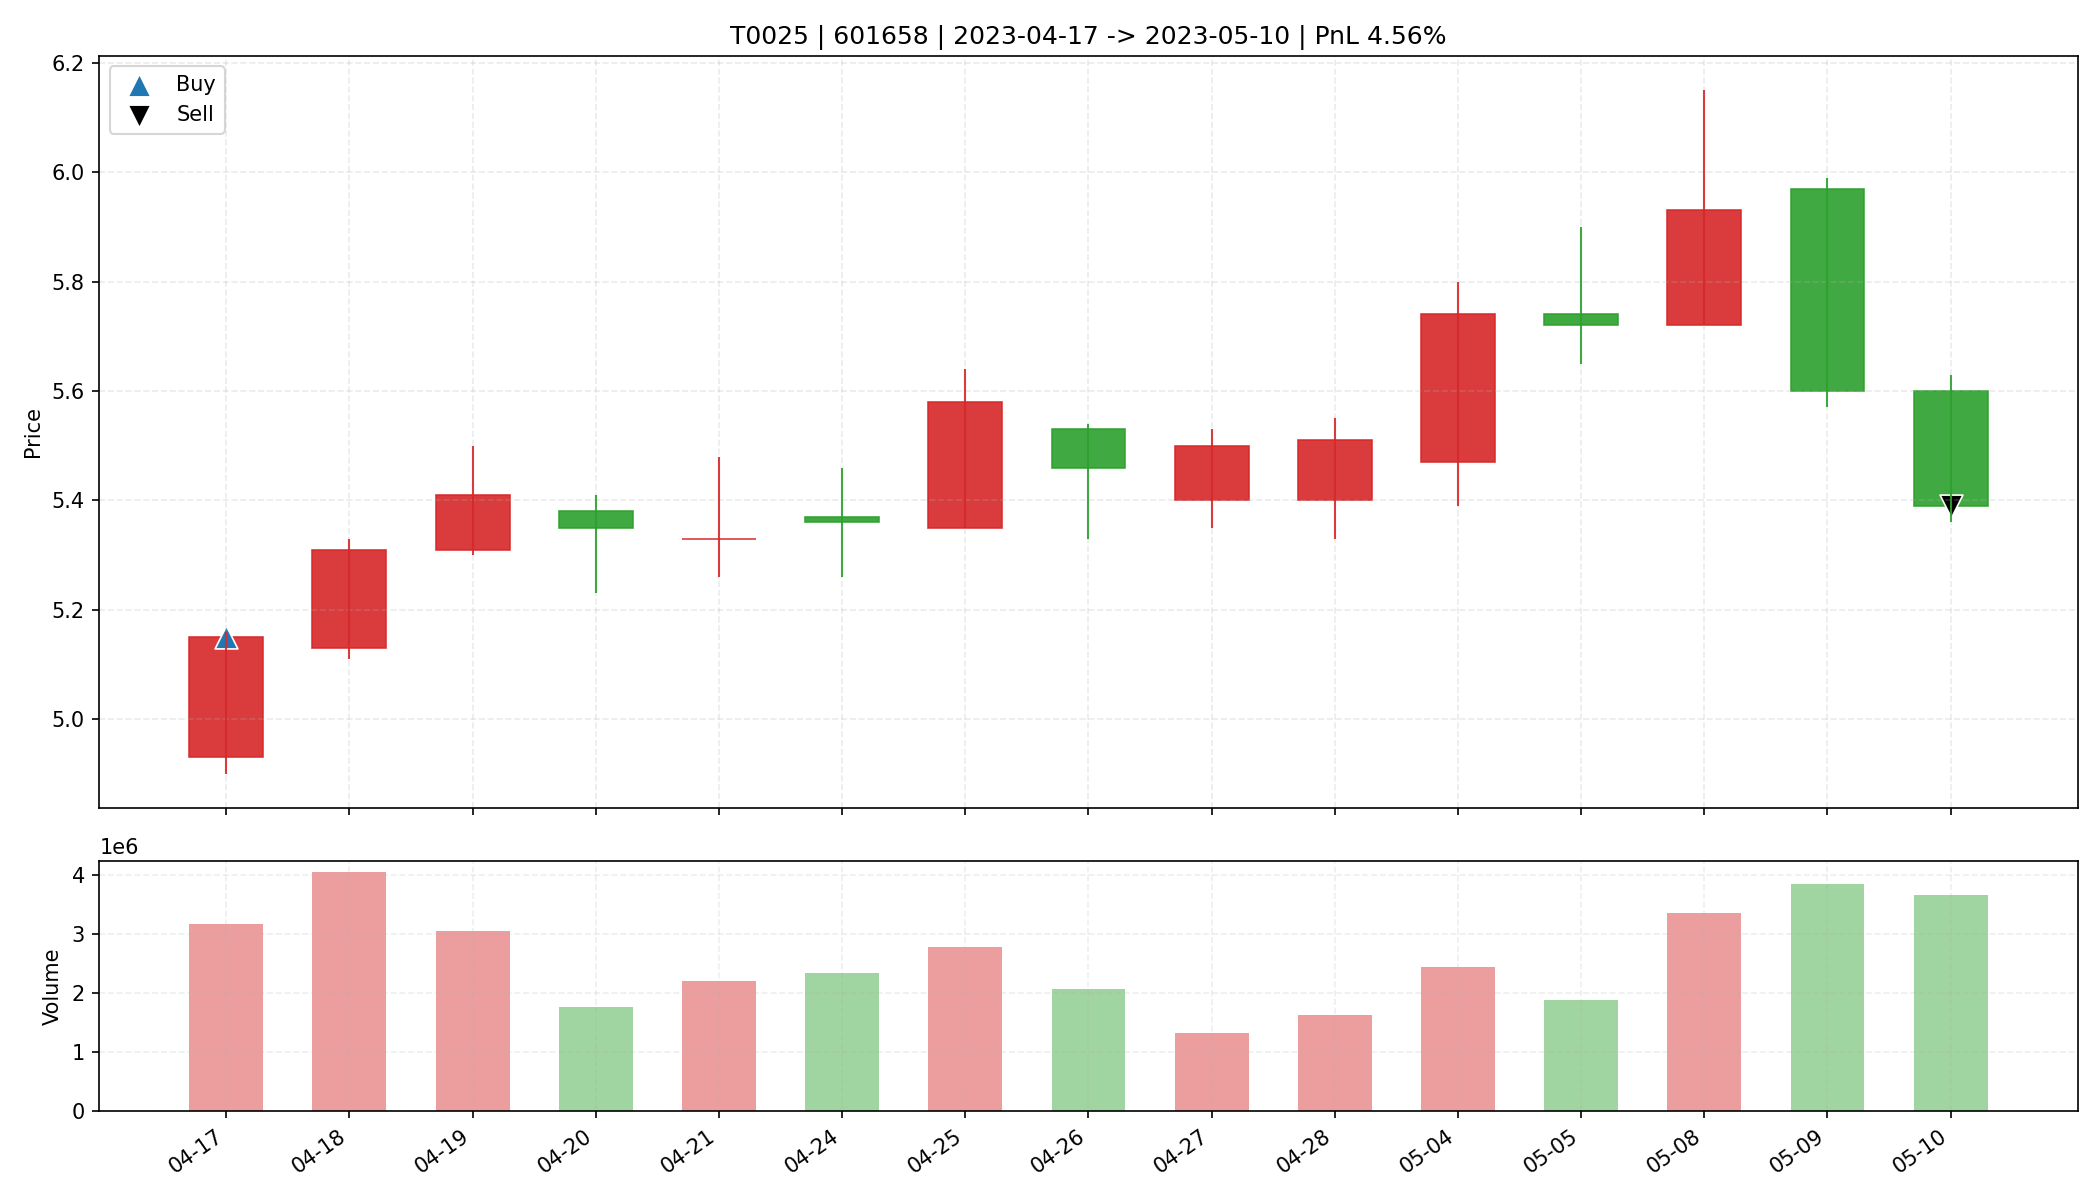

Data behind this chart, as committed beside it:
date, open, high, low, close, amount, volume, trade_id, code, buy_date, sell_date, buy_price, sell_price, matched_shares, buy_reason, sell_reason, sell_profit_pct, sell_hold_days, is_buy_day, is_sell_day, holding_day_index
2023-04-17, 4.93, 5.16, 4.9, 5.15, 1600440320, 3165019, T0025, 601658, 2023-04-17, 2023-05-10, 5.15, 5.39, 6400, 前10日振幅7.6%, 阳线涨幅4.5%, 突破均线, 爆发放量2.1倍, MA…, 跌破MA10, 4.556, 14.0, True, False, 0
2023-04-18, 5.13, 5.33, 5.11, 5.31, 2128118656, 4041567, T0025, 601658, 2023-04-17, 2023-05-10, 5.15, 5.39, 6400, 前10日振幅7.6%, 阳线涨幅4.5%, 突破均线, 爆发放量2.1倍, MA…, 跌破MA10, 4.556, 14.0, False, False, 1
2023-04-19, 5.31, 5.5, 5.3, 5.41, 1650777088, 3055548, T0025, 601658, 2023-04-17, 2023-05-10, 5.15, 5.39, 6400, 前10日振幅7.6%, 阳线涨幅4.5%, 突破均线, 爆发放量2.1倍, MA…, 跌破MA10, 4.556, 14.0, False, False, 2
2023-04-20, 5.38, 5.41, 5.23, 5.35, 932425792, 1755927, T0025, 601658, 2023-04-17, 2023-05-10, 5.15, 5.39, 6400, 前10日振幅7.6%, 阳线涨幅4.5%, 突破均线, 爆发放量2.1倍, MA…, 跌破MA10, 4.556, 14.0, False, False, 3
2023-04-21, 5.33, 5.48, 5.26, 5.33, 1192283136, 2210030, T0025, 601658, 2023-04-17, 2023-05-10, 5.15, 5.39, 6400, 前10日振幅7.6%, 阳线涨幅4.5%, 突破均线, 爆发放量2.1倍, MA…, 跌破MA10, 4.556, 14.0, False, False, 4
2023-04-24, 5.37, 5.46, 5.26, 5.36, 1256421760, 2336916, T0025, 601658, 2023-04-17, 2023-05-10, 5.15, 5.39, 6400, 前10日振幅7.6%, 阳线涨幅4.5%, 突破均线, 爆发放量2.1倍, MA…, 跌破MA10, 4.556, 14.0, False, False, 5
2023-04-25, 5.35, 5.64, 5.35, 5.58, 1537781248, 2778142, T0025, 601658, 2023-04-17, 2023-05-10, 5.15, 5.39, 6400, 前10日振幅7.6%, 阳线涨幅4.5%, 突破均线, 爆发放量2.1倍, MA…, 跌破MA10, 4.556, 14.0, False, False, 6
2023-04-26, 5.53, 5.54, 5.33, 5.46, 1115393152, 2060421, T0025, 601658, 2023-04-17, 2023-05-10, 5.15, 5.39, 6400, 前10日振幅7.6%, 阳线涨幅4.5%, 突破均线, 爆发放量2.1倍, MA…, 跌破MA10, 4.556, 14.0, False, False, 7
2023-04-27, 5.4, 5.53, 5.35, 5.5, 724272384, 1329955, T0025, 601658, 2023-04-17, 2023-05-10, 5.15, 5.39, 6400, 前10日振幅7.6%, 阳线涨幅4.5%, 突破均线, 爆发放量2.1倍, MA…, 跌破MA10, 4.556, 14.0, False, False, 8
2023-04-28, 5.4, 5.55, 5.33, 5.51, 895037248, 1631419, T0025, 601658, 2023-04-17, 2023-05-10, 5.15, 5.39, 6400, 前10日振幅7.6%, 阳线涨幅4.5%, 突破均线, 爆发放量2.1倍, MA…, 跌破MA10, 4.556, 14.0, False, False, 9
2023-05-04, 5.47, 5.8, 5.39, 5.74, 1381709952, 2434281, T0025, 601658, 2023-04-17, 2023-05-10, 5.15, 5.39, 6400, 前10日振幅7.6%, 阳线涨幅4.5%, 突破均线, 爆发放量2.1倍, MA…, 跌破MA10, 4.556, 14.0, False, False, 10
2023-05-05, 5.74, 5.9, 5.65, 5.72, 1086129280, 1884720, T0025, 601658, 2023-04-17, 2023-05-10, 5.15, 5.39, 6400, 前10日振幅7.6%, 阳线涨幅4.5%, 突破均线, 爆发放量2.1倍, MA…, 跌破MA10, 4.556, 14.0, False, False, 11
2023-05-08, 5.72, 6.15, 5.72, 5.93, 2004598784, 3361456, T0025, 601658, 2023-04-17, 2023-05-10, 5.15, 5.39, 6400, 前10日振幅7.6%, 阳线涨幅4.5%, 突破均线, 爆发放量2.1倍, MA…, 跌破MA10, 4.556, 14.0, False, False, 12
2023-05-09, 5.97, 5.99, 5.57, 5.6, 2201271808, 3841332, T0025, 601658, 2023-04-17, 2023-05-10, 5.15, 5.39, 6400, 前10日振幅7.6%, 阳线涨幅4.5%, 突破均线, 爆发放量2.1倍, MA…, 跌破MA10, 4.556, 14.0, False, False, 13
2023-05-10, 5.6, 5.63, 5.36, 5.39, 1996917248, 3663853, T0025, 601658, 2023-04-17, 2023-05-10, 5.15, 5.39, 6400, 前10日振幅7.6%, 阳线涨幅4.5%, 突破均线, 爆发放量2.1倍, MA…, 跌破MA10, 4.556, 14.0, False, True, 14
